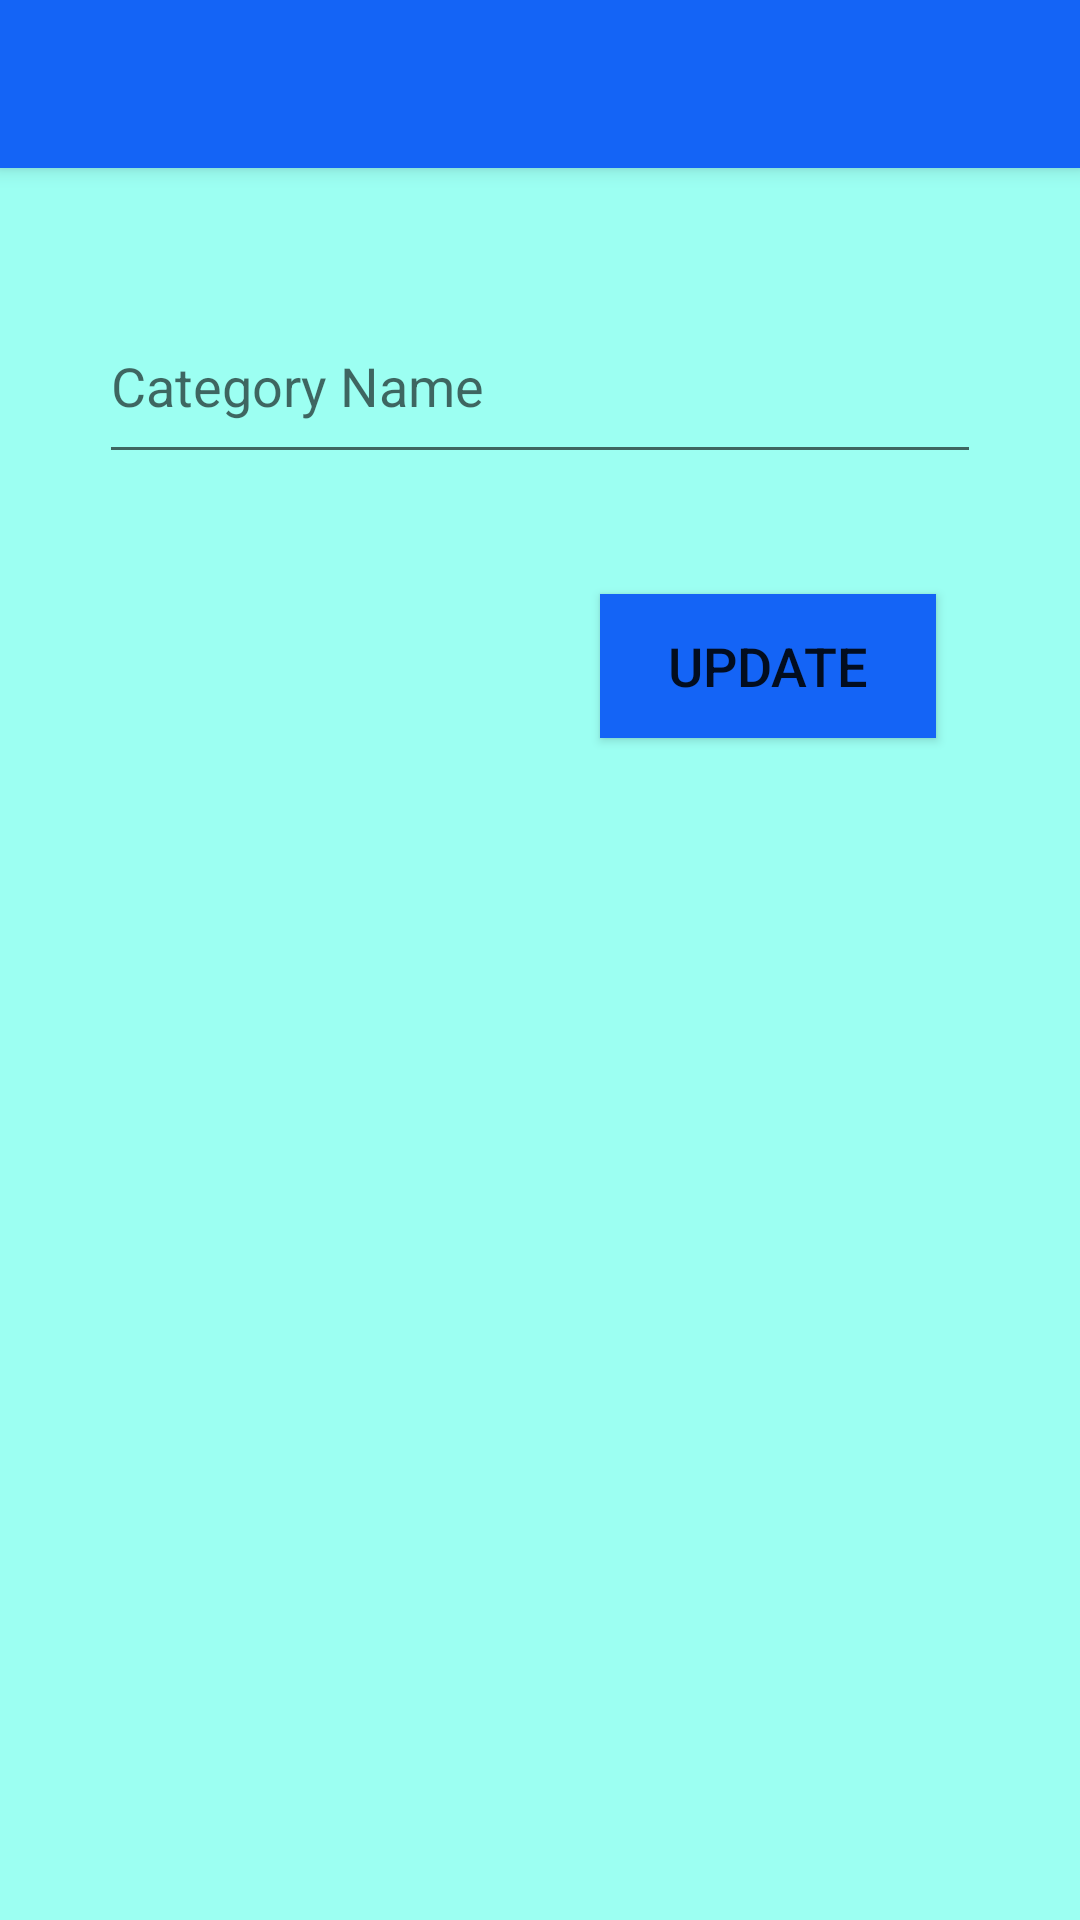

The Android layout XML behind this screen, and the referenced resources:
<!-- AndroidManifest.xml: application theme Theme.AppBookshop -->
<!-- res/layout/activity_update_category_category2.xml -->
<?xml version="1.0" encoding="utf-8"?>
<androidx.constraintlayout.widget.ConstraintLayout xmlns:android="http://schemas.android.com/apk/res/android"
    xmlns:app="http://schemas.android.com/apk/res-auto"
    xmlns:tools="http://schemas.android.com/tools"
    android:layout_width="match_parent"
    android:layout_height="match_parent"
    android:background="@color/background"
    tools:context=".UpdateCategoryCategory2">

    <include
        android:id="@+id/toolbar1"
        layout="@layout/toolbar"
        app:title="@string/title" />


    <EditText
        android:id="@+id/updateCategory2"
        android:layout_width="294dp"
        android:layout_height="62dp"
        android:layout_marginStart="8dp"
        android:layout_marginLeft="8dp"
        android:layout_marginTop="40dp"
        android:layout_marginEnd="8dp"
        android:layout_marginRight="8dp"
        android:ems="10"
        android:hint="Category Name"
        android:inputType="textPersonName"
        app:layout_constraintEnd_toEndOf="parent"
        app:layout_constraintStart_toStartOf="parent"
        app:layout_constraintTop_toBottomOf="@+id/toolbar1" />

    <Button
        android:id="@+id/submitcategory2"
        android:layout_width="112dp"
        android:layout_height="48dp"
        android:layout_marginTop="40dp"
        android:background="@color/btn"
        android:text="Update"
        android:textSize="18sp"
        app:layout_constraintEnd_toEndOf="parent"
        app:layout_constraintHorizontal_bias="0.806"
        app:layout_constraintStart_toStartOf="parent"
        app:layout_constraintTop_toBottomOf="@+id/updateCategory2" />

</androidx.constraintlayout.widget.ConstraintLayout>
<!-- res/layout/toolbar.xml (included above) -->
<?xml version="1.0" encoding="utf-8"?>
<androidx.appcompat.widget.Toolbar xmlns:android="http://schemas.android.com/apk/res/android"
    xmlns:app="http://schemas.android.com/apk/res-auto"

    android:id="@+id/toolbar1"
    android:layout_width="match_parent"
    android:layout_height="wrap_content"
    android:background="#1464F6"
    android:elevation="4dp"
    android:theme="@style/ThemeOverlay.AppCompat.Dark.ActionBar"

    app:popupTheme="@style/ThemeOverlay.AppCompat.Light">

</androidx.appcompat.widget.Toolbar>
<!-- resources referenced by this layout -->
<resources>
  <color name="background">#9CFFF2</color>
  <color name="btn">#1464F6</color>
  <string name="title" />
  <style name="Theme.AppBookshop" parent="Theme.AppCompat.Light.NoActionBar">
          
          <item name="colorPrimary">@color/purple_500</item>
          <item name="colorPrimaryVariant">@color/purple_700</item>
          <item name="colorOnPrimary">@color/white</item>
          
          <item name="colorSecondary">@color/teal_200</item>
          <item name="colorSecondaryVariant">@color/teal_700</item>
          <item name="colorOnSecondary">@color/black</item>
          
          <item name="android:statusBarColor" tools:targetApi="l">?attr/colorPrimaryVariant</item>
          
      </style>
  <color name="purple_500">#FF6200EE</color>
  <color name="purple_700">#FF3700B3</color>
  <color name="white">#FFFFFFFF</color>
  <color name="teal_200">#FF03DAC5</color>
  <color name="teal_700">#FF018786</color>
  <color name="black">#FF000000</color>
</resources>
